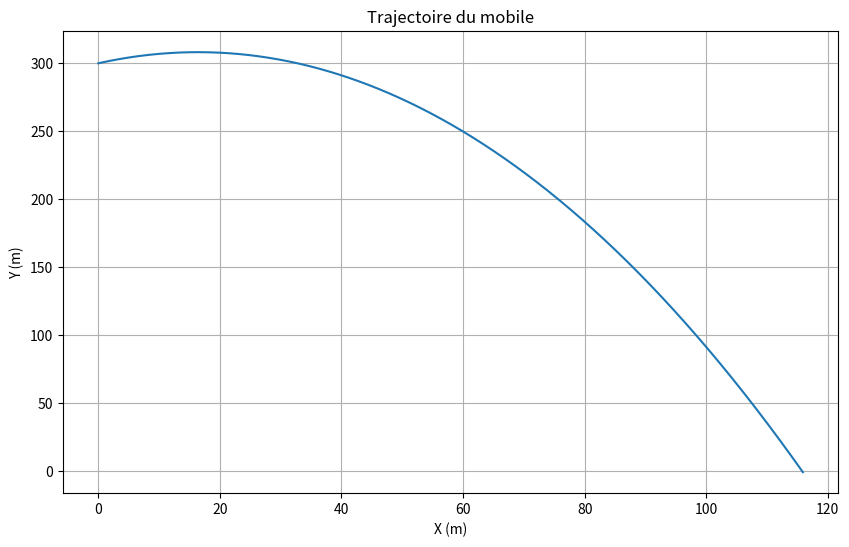

This chart was generated by the following Python code:
import numpy as np
import matplotlib.pyplot as plt

# Constantes physiques
g = 9.81  # Accélération gravitationnelle (m/s^2)
rho = 1.0  # Densité de l'air (kg/m^3)
Cd = 0.5  # Coefficient de traînée
A = 7e-4  # Surface de l'objet (m^2)
m = 0.00000001  # Masse de l'objet (kg)

# Conditions initiales
v0 = 18.0  # Vitesse initiale (m/s)
angle = np.pi / 4  # Angle de lancement (radians)
x0, y0 = 0.0, 300.0  # Position initiale (m)
v0x = v0 * np.cos(angle)  # Composante horizontale de la vitesse initiale
v0y = v0 * np.sin(angle)  # Composante verticale de la vitesse initiale

# Paramètres de simulation
t_max = 30.0  # Durée maximale de la simulation (s)
dt = 0.01  # Pas de temps (s)

# Fonctions pour calculer les accélérations
def acceleration_x(vx, vy):
    v = np.sqrt(vx**2 + vy**2)
    if v == 0:  # Éviter la division par zéro
        return 0
    Fd = 0.5 * Cd * rho * A * v**2
    ax = -Fd * vx / v
    return ax

def acceleration_y(vx, vy):
    v = np.sqrt(vx**2 + vy**2)
    if v == 0:  # Éviter la division par zéro
        return -g
    Fd = 0.5 * Cd * rho * A * v**2
    ay = -g - (Fd * vy / v)
    return ay

# Simulation avec la méthode d'Euler
def simulate_trajectory():
    # Initialisation des listes de résultats
    time = np.arange(0, t_max, dt)
    x, y = [x0], [y0]
    vx, vy = v0x, v0y  # Vitesse initiale
    t_touch_ground = None  # Instant où la pomme touche le sol

    # Boucle de simulation
    for i, t in enumerate(time[1:], 1):
        # Calcul des accélérations
        ax = acceleration_x(vx, vy)
        ay = acceleration_y(vx, vy)

        # Mise à jour des vitesses
        vx += ax * dt
        vy += ay * dt

        # Mise à jour des positions
        x.append(x[-1] + vx * dt)
        y.append(y[-1] + vy * dt)

        # Vérification si la pomme touche le sol
        if y[-1] <= 0:
            t_touch_ground = t  # Enregistrer l'instant où la pomme touche le sol
            break  # Arrêter la simulation une fois la pomme au sol

    return time[:i+1], x, y, t_touch_ground

# Exécution de la simulation
r, x, y, t_touch_ground = simulate_trajectory()

# Afficher l'instant où la pomme touche le sol
if t_touch_ground is not None:
    print(f"La pomme touche le sol à t = {t_touch_ground:.2f} secondes.")

# Tracé des résultats
plt.figure(figsize=(10, 6))
plt.plot(x, y)
plt.title("Trajectoire du mobile")
plt.xlabel("X (m)")
plt.ylabel("Y (m)")
plt.grid(True)
plt.show()
